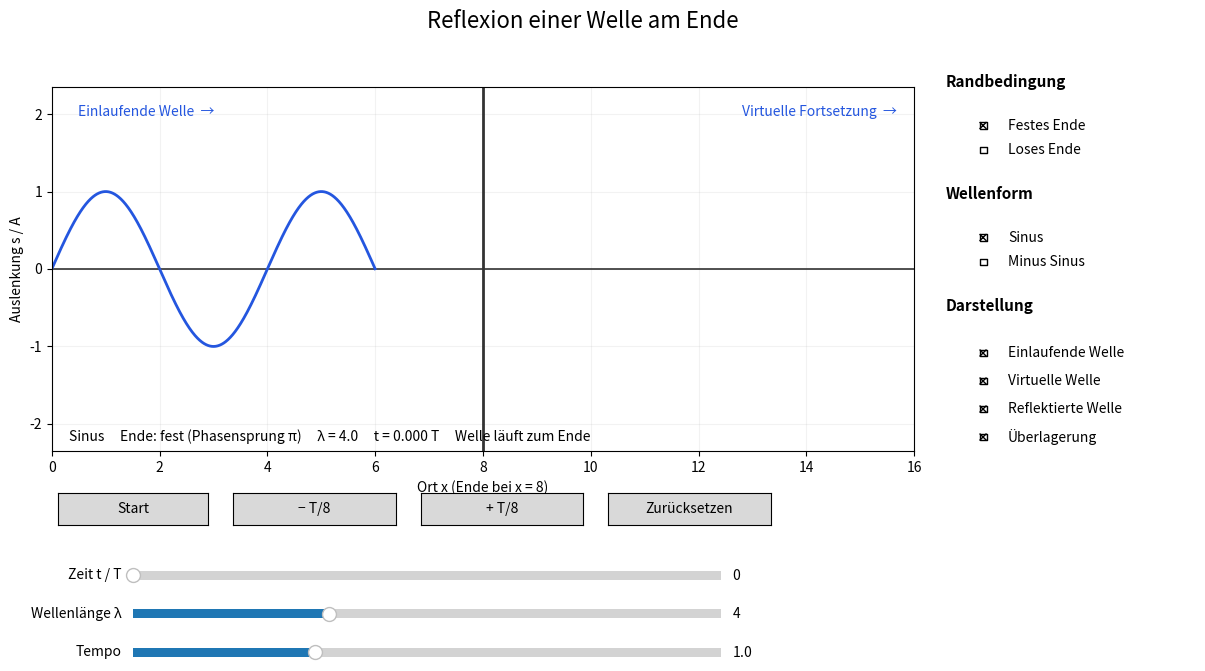

Write Python code to recreate this figure.
"""Reflexion einer sinusförmigen Welle am festen oder losen Ende.

Python 3, benötigt numpy und matplotlib.
Die Darstellung orientiert sich an 'AB Konstruktion von reflektierten Wellen'.
"""
import numpy as np
import matplotlib.pyplot as plt
from matplotlib.widgets import Button, CheckButtons, Slider

BLUE = '#2456df'
RED = '#e04444'
GREEN = '#258d55'
WALL = 8.0
C = 1.0  # Ausbreitungsgeschwindigkeit in willkürlichen Längeneinheiten / s


class Reflexion:
    def __init__(self):
        self.wavelength = 4.0
        self.tau = 0.0  # Zeit in Perioden; die Wellenfront erreicht das Ende bei tau=0.5
        self.playing = False
        self.speed = 1.0
        self.fixed = True
        self.waveform = 'Sinus'
        self.visible = [True, True, True, True]
        self._sync = False
        self.fig, self.ax = plt.subplots(figsize=(12.5, 7.0))
        self.fig.subplots_adjust(left=.075, right=.765, bottom=.35, top=.87)
        self.fig.suptitle('Reflexion einer Welle am Ende', fontsize=16)
        self.ax.set_xlim(0, 16)
        self.ax.set_ylim(-2.35, 2.35)
        self.ax.set_xlabel('Ort x (Ende bei x = 8)')
        self.ax.set_ylabel('Auslenkung s / A')
        self.ax.axhline(0, color='#333333', lw=1.2)
        self.ax.axvline(WALL, color='#333333', lw=2.0)
        self.ax.grid(alpha=.16)
        self.ax.text(.03, .95, 'Einlaufende Welle  →', color=BLUE, transform=self.ax.transAxes, va='top')
        self.ax.text(.98, .95, 'Virtuelle Fortsetzung  →', color=BLUE, transform=self.ax.transAxes, va='top', ha='right')

        self.x_left = np.linspace(0, WALL, 1100)
        self.x_right = np.linspace(WALL, 16, 1100)
        (self.incident,) = self.ax.plot([], [], color=BLUE, lw=2.0, label='Einlaufende Welle')
        (self.virtual,) = self.ax.plot([], [], color=BLUE, ls='--', lw=1.8, alpha=.8, label='Virtuelle Fortsetzung')
        (self.reflected,) = self.ax.plot([], [], color=RED, lw=2.0, label='Reflektierte Welle')
        (self.total,) = self.ax.plot([], [], color=GREEN, lw=2.8, label='Überlagerung')
        self.front = self.ax.axvline(0, ls=':', color=RED, lw=1.1, alpha=.6)
        self.info = self.ax.text(.02, .02, '', transform=self.ax.transAxes, va='bottom', fontsize=10)

        self.slider_t = Slider(self.fig.add_axes([.14, .16, .47, .025]),
                               'Zeit t / T', 0, 2, valinit=0, valstep=1/80)
        self.slider_l = Slider(self.fig.add_axes([.14, .105, .47, .025]),
                               'Wellenlänge λ', 2, 8, valinit=self.wavelength, valstep=.1)
        self.slider_v = Slider(self.fig.add_axes([.14, .05, .47, .025]),
                               'Tempo', .1, 3, valinit=1, valstep=.1)
        self.slider_t.on_changed(self.seek)
        self.slider_l.on_changed(self.change_wavelength)
        self.slider_v.on_changed(self.change_speed)

        self.button_play = Button(self.fig.add_axes([.08, .245, .12, .045]), 'Start')
        self.button_prev = Button(self.fig.add_axes([.22, .245, .13, .045]), '− T/8')
        self.button_next = Button(self.fig.add_axes([.37, .245, .13, .045]), '+ T/8')
        self.button_reset = Button(self.fig.add_axes([.52, .245, .13, .045]), 'Zurücksetzen')
        self.button_play.on_clicked(self.toggle)
        self.button_prev.on_clicked(lambda event: self.step(-1))
        self.button_next.on_clicked(lambda event: self.step(1))
        self.button_reset.on_clicked(self.reset)

        # Einheitliche, großzügig angeordnete Bedienelemente rechts.
        self.fig.text(.79, .87, 'Randbedingung', fontsize=11, weight='bold')
        self._changing_end = False
        self.end_check = CheckButtons(
            self.fig.add_axes([.79, .745, .20, .105]),
            ['Festes Ende', 'Loses Ende'], [True, False]
        )
        self.end_check.on_clicked(self.change_end)

        self.fig.text(.79, .71, 'Wellenform', fontsize=11, weight='bold')
        self._changing_waveform = False
        self.wave_choice = CheckButtons(
            self.fig.add_axes([.79, .585, .20, .105]),
            ['Sinus', 'Minus Sinus'], [True, False]
        )
        self.wave_choice.on_clicked(self.change_waveform)

        self.fig.text(.79, .55, 'Darstellung', fontsize=11, weight='bold')
        self.visibility = CheckButtons(
            self.fig.add_axes([.79, .33, .20, .20]),
            ['Einlaufende Welle', 'Virtuelle Welle',
             'Reflektierte Welle', 'Überlagerung'], self.visible
        )
        self.visibility.on_clicked(self.change_visibility)

        for widget in (self.end_check, self.wave_choice, self.visibility):
            widget.ax.set_facecolor('white')
            for spine in widget.ax.spines.values():
                spine.set_visible(False)
            widget.ax.tick_params(left=False, bottom=False,
                                  labelleft=False, labelbottom=False)
        for widget in (self.end_check, self.wave_choice, self.visibility):
            for rect in getattr(widget, 'rectangles', []):
                rect.set_edgecolor('#547a98')
                rect.set_linewidth(1.3)
        self.last_time = None
        self.timer = self.fig.canvas.new_timer(interval=35)
        self.timer.add_callback(self.tick)
        self.timer.start()
        self.draw()

    def period(self):
        return self.wavelength / C

    def wave(self, x, front):
        """Rechtslaufende Sinus- oder Minus-Sinuswelle mit begrenzter Front."""
        phase = 2 * np.pi * (x - front) / self.wavelength
        return -np.sin(phase) if self.waveform == 'Sinus' else np.sin(phase)

    def draw(self):
        # Die Front beginnt eine halbe Wellenlänge vor dem Ende.
        # Vor dem Auftreffen existieren weder virtuelle noch reflektierte Welle.
        front = WALL + self.wavelength * (self.tau - .5)
        xi, xv = self.x_left, self.x_right
        incoming_full = self.wave(xi, front)
        incoming = np.where(xi <= front + 1e-10, incoming_full, np.nan)

        # Die virtuelle Welle läuft nur rechts des Endes weiter, soweit
        # ihre Front bereits vorgedrungen wäre.
        virtual = np.where((front >= WALL) & (xv <= front + 1e-10),
                           self.wave(xv, front), np.nan)

        # Reflektierter Anteil: Spiegelbild der virtuellen Welle.
        # fest: Punktspiegelung; lose: Achsenspiegelung.
        reached = (front >= WALL) & (xi >= 2 * WALL - front - 1e-10)
        reflected_full = (-1 if self.fixed else 1) * self.wave(2 * WALL - xi, front)
        reflected = np.where(reached, reflected_full, np.nan)
        total = np.where(reached, incoming_full + reflected_full, np.nan)

        self.incident.set_data(xi, incoming)
        self.virtual.set_data(xv, virtual)
        self.reflected.set_data(xi, reflected)
        self.total.set_data(xi, total)
        for artist, visible in zip(
                (self.incident, self.virtual, self.reflected, self.total), self.visible):
            artist.set_visible(visible)
        reflection_front = max(0, 2 * WALL - front)
        self.front.set_xdata([reflection_front, reflection_front])
        self.front.set_visible(front > WALL and front < 2 * WALL and self.visible[2])
        kind = 'fest (Phasensprung π)' if self.fixed else 'lose (kein Phasensprung)'
        stage = 'Welle läuft zum Ende' if front < WALL else 'Reflexion und Überlagerung'
        self.info.set_text(
            f'{self.waveform}     Ende: {kind}     λ = {self.wavelength:.1f}     '
            f't = {self.tau:.3f} T     {stage}'
        )
        self.fig.canvas.draw_idle()

    def seek(self, value):
        if self._sync:
            return
        self.playing = False
        self.button_play.label.set_text('Start')
        self.tau = float(value)
        self.draw()

    def change_wavelength(self, value):
        self.wavelength = float(value)
        self.draw()

    def change_speed(self, value):
        self.speed = float(value)

    def change_end(self, label):
        if self._changing_end:
            return
        # Zwei Checkboxen, aber immer genau eine Auswahl aktiv.
        wanted_fixed = label == 'Festes Ende'
        self._changing_end = True
        try:
            desired = (wanted_fixed, not wanted_fixed)
            for index, (actual, target) in enumerate(
                    zip(self.end_check.get_status(), desired)):
                if actual != target:
                    self.end_check.set_active(index)
        finally:
            self._changing_end = False
        self.fixed = wanted_fixed
        self.draw()

    def change_waveform(self, label):
        if self._changing_waveform:
            return
        self._changing_waveform = True
        try:
            desired = (label == 'Sinus', label == 'Minus Sinus')
            for index, (actual, target) in enumerate(
                    zip(self.wave_choice.get_status(), desired)):
                if actual != target:
                    self.wave_choice.set_active(index)
        finally:
            self._changing_waveform = False
        self.waveform = label
        self.draw()

    def change_visibility(self, label):
        labels = ['Einlaufende Welle', 'Virtuelle Welle', 'Reflektierte Welle', 'Überlagerung']
        self.visible[labels.index(label)] = not self.visible[labels.index(label)]
        self.draw()

    def toggle(self, event):
        self.playing = not self.playing
        self.button_play.label.set_text('Pause' if self.playing else 'Start')
        self.last_time = None
        self.fig.canvas.draw_idle()

    def step(self, direction):
        self.playing = False
        self.button_play.label.set_text('Start')
        self.set_tau(np.clip(self.tau + direction / 8, 0, 2))

    def reset(self, event):
        self.playing = False
        self.button_play.label.set_text('Start')
        self.set_tau(0)

    def set_tau(self, value):
        self.tau = float(value)
        self._sync = True
        self.slider_t.set_val(self.tau)
        self._sync = False
        self.draw()

    def tick(self):
        import time
        now = time.monotonic()
        if self.playing and self.last_time is not None:
            dt = min(now - self.last_time, .1)
            next_tau = self.tau + dt * self.speed / self.period()
            if next_tau >= 2:
                next_tau = 2
                self.playing = False
                self.button_play.label.set_text('Start')
            self.set_tau(next_tau)
        self.last_time = now if self.playing else None
        return True


if __name__ == '__main__':
    app = Reflexion()
    plt.show()
